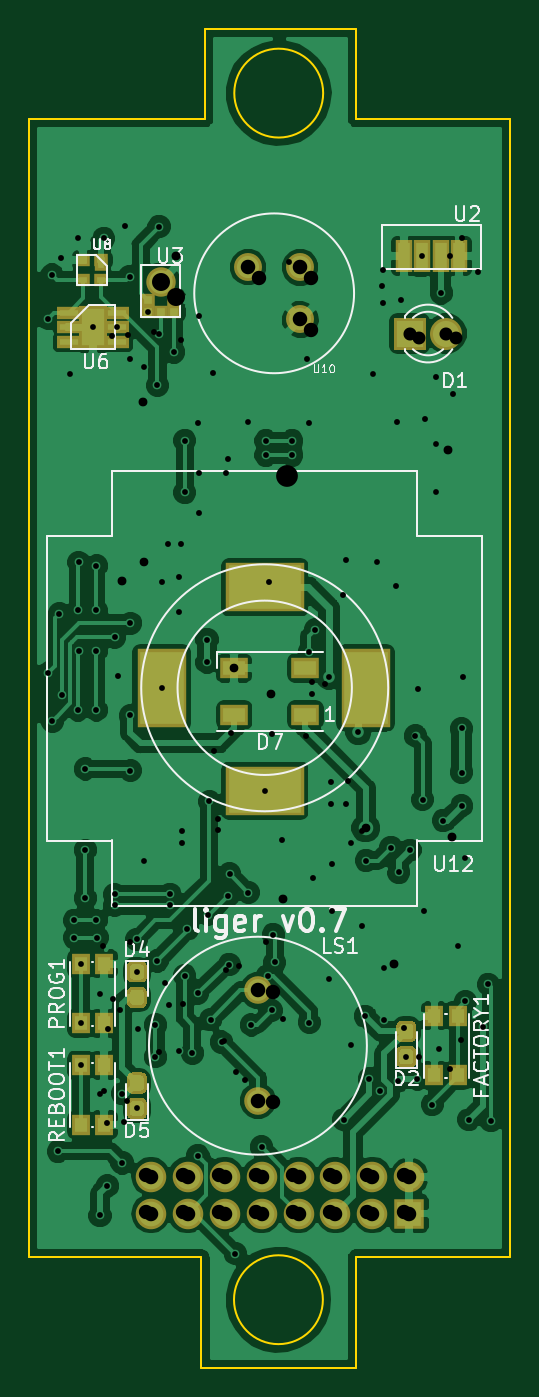
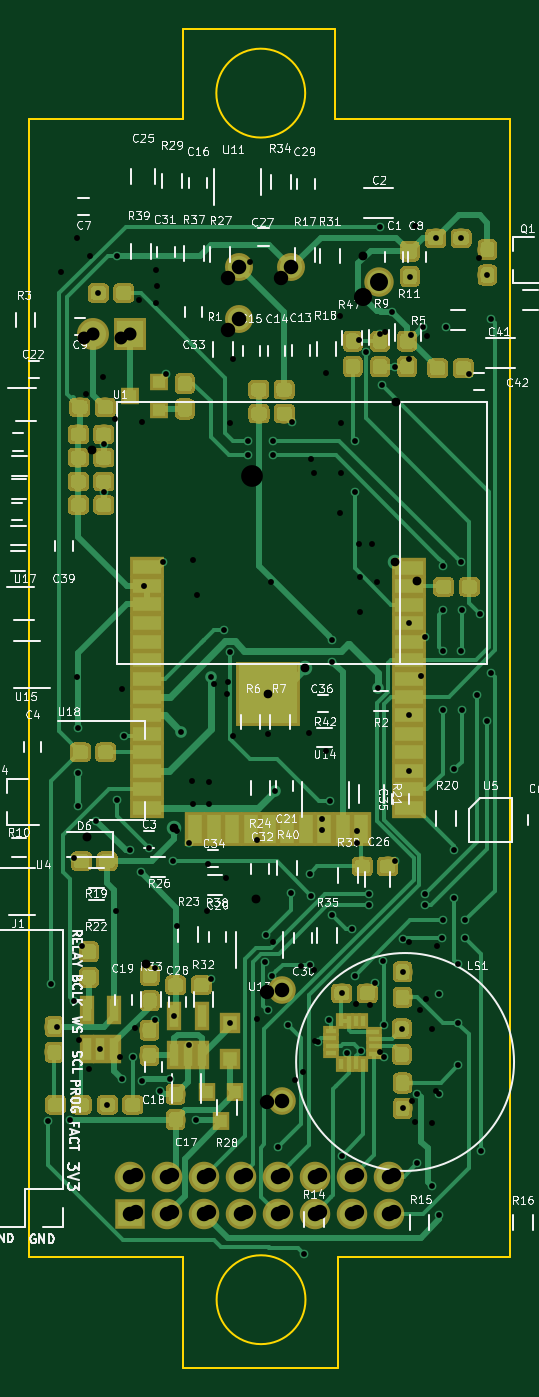
Circuit board: 10 layer files. Board 33.1 x 92.2 mm.
- bottom_copper: liger-B.Cu.gbr (158183 bytes)
- bottom_mask: liger-B.Mask.gbr (121671 bytes)
- bottom_silk: liger-B.SilkS.gbr (109648 bytes)
- outline: liger-Edge.Cuts.gbr (1412 bytes)
- top_copper: liger-F.Cu.gbr (143071 bytes)
- top_mask: liger-F.Mask.gbr (14474 bytes)
- top_silk: liger-F.SilkS.gbr (20973 bytes)
- drill: liger-NPTH.drl (174 bytes)
- drill: liger-PTH.drl (2455 bytes)
- drill: liger.drl (2090 bytes)

=== bottom_copper: liger-B.Cu.gbr (158183 bytes, source omitted) ===
=== bottom_mask: liger-B.Mask.gbr (121671 bytes, source omitted) ===
=== bottom_silk: liger-B.SilkS.gbr (109648 bytes, source omitted) ===
=== outline: liger-Edge.Cuts.gbr ===
G04 #@! TF.GenerationSoftware,KiCad,Pcbnew,6.0.0-rc1-unknown-7a10feb~66~ubuntu18.04.1*
G04 #@! TF.CreationDate,2018-08-22T16:18:46-05:00*
G04 #@! TF.ProjectId,liger,6C696765722E6B696361645F70636200,rev?*
G04 #@! TF.SameCoordinates,Original*
G04 #@! TF.FileFunction,Profile,NP*
%FSLAX46Y46*%
G04 Gerber Fmt 4.6, Leading zero omitted, Abs format (unit mm)*
G04 Created by KiCad (PCBNEW 6.0.0-rc1-unknown-7a10feb~66~ubuntu18.04.1) date Wed Aug 22 16:18:46 2018*
%MOMM*%
%LPD*%
G01*
G04 APERTURE LIST*
%ADD10C,0.150000*%
G04 APERTURE END LIST*
D10*
X130500000Y-49225000D02*
X130500000Y-127600000D01*
X150723028Y-130513302D02*
G75*
G03X150723028Y-130513302I-3058565J0D01*
G01*
X153018028Y-43775302D02*
X153018028Y-43013302D01*
X142604028Y-43775302D02*
X142604028Y-43013302D01*
X142350028Y-127595302D02*
X142350028Y-135215302D01*
X142350028Y-135215302D02*
X153018028Y-135215302D01*
X163625000Y-127600000D02*
X163625000Y-49250000D01*
X153018028Y-135215302D02*
X153018028Y-127595302D01*
X142604028Y-43775302D02*
X142604028Y-49236302D01*
X153018028Y-43013302D02*
X142604028Y-43013302D01*
X153018028Y-49236302D02*
X153018028Y-43775302D01*
X163625000Y-49250000D02*
X153018028Y-49236302D01*
X153018028Y-127595302D02*
X163625000Y-127600000D01*
X130500000Y-127600000D02*
X142350028Y-127595302D01*
X130500000Y-49225000D02*
X142604028Y-49236302D01*
X150742593Y-47458302D02*
G75*
G03X150742593Y-47458302I-3058565J0D01*
G01*
M02*

=== top_copper: liger-F.Cu.gbr (143071 bytes, source omitted) ===
=== top_mask: liger-F.Mask.gbr (14474 bytes, source omitted) ===
=== top_silk: liger-F.SilkS.gbr (20973 bytes, source omitted) ===
=== drill: liger-NPTH.drl ===
M48
;DRILL file {KiCad 6.0.0-rc1-unknown-7a10feb~66~ubuntu18.04.1} date Wed Aug 22 16:18:49 2018
;FORMAT={-:-/ absolute / inch / decimal}
FMAT,2
INCH,TZ
%
G90
G05
M72
T0
M30

=== drill: liger-PTH.drl ===
M48
;DRILL file {KiCad 6.0.0-rc1-unknown-7a10feb~66~ubuntu18.04.1} date Wed Aug 22 16:18:49 2018
;FORMAT={-:-/ absolute / inch / decimal}
FMAT,2
INCH,TZ
T1C0.0157
T2C0.0236
T3C0.0354
T4C0.0394
T5C0.0488
%
G90
G05
M72
T1
X5.19Y-2.48
X5.19Y-3.44
X5.2Y-2.3614
X5.2008Y-3.57
X5.2165Y-4.7362
X5.22Y-3.28
X5.2274Y-3.4999
X5.25Y-2.63
X5.2598Y-4.1575
X5.26Y-4.11
X5.27Y-3.27
X5.27Y-3.54
X5.2716Y-2.262
X5.272Y-3.14
X5.2726Y-3.3809
X5.2785Y-4.2283
X5.2785Y-4.3897
X5.2785Y-4.5033
X5.29Y-3.7
X5.29Y-3.92
X5.29Y-4.05
X5.311Y-2.503
X5.32Y-3.15
X5.32Y-3.27
X5.32Y-3.38
X5.32Y-3.54
X5.32Y-4.11
X5.3228Y-4.1575
X5.33Y-4.31
X5.33Y-4.58
X5.33Y-4.91
X5.3404Y-2.262
X5.35Y-4.83
X5.37Y-4.04
X5.37Y-4.07
X5.3701Y-3.3425
X5.376Y-2.503
X5.3898Y-4.7677
X5.39Y-4.58
X5.4102Y-2.3656
X5.412Y-3.5551
X5.4126Y-3.3048
X5.4126Y-3.7048
X5.4291Y-4.1614
X5.43Y-4.25
X5.43Y-4.62
X5.432Y-4.4046
X5.45Y-2.61
X5.45Y-3.95
X5.4597Y-2.4605
X5.4803Y-4.3937
X5.4803Y-4.4803
X5.4843Y-4.2205
X5.4857Y-2.6605
X5.49Y-2.23
X5.49Y-2.52
X5.4969Y-3.48
X5.5049Y-4.28
X5.52Y-4.04
X5.52Y-4.07
X5.53Y-2.57
X5.5428Y-4.4653
X5.56Y-2.81
X5.56Y-2.95
X5.56Y-4.26
X5.5669Y-4.1339
X5.58Y-4.47
X5.5949Y-4.308
X5.5955Y-4.7488
X5.62Y-3.35
X5.62Y-3.41
X5.622Y-4.0945
X5.626Y-3.7874
X5.63Y-4.38
X5.66Y-4.44
X5.6772Y-4.0433
X5.68Y-4.23
X5.6811Y-3.9843
X5.697Y-5.014
X5.73Y-2.76
X5.7323Y-4.0354
X5.7402Y-4.3937
X5.7677Y-4.7244
X5.7764Y-3.7595
X5.78Y-2.81
X5.78Y-2.85
X5.7844Y-4.26
X5.7953Y-4.3543
X5.7992Y-4.1496
X5.8031Y-4.2244
X5.85Y-2.81
X5.85Y-2.85
X5.897Y-4.3878
X5.8976Y-3.3819
X5.9134Y-3.3228
X5.95Y-3.45
X5.95Y-4.27
X5.99Y-4.65
X6.01Y-3.9
X6.01Y-4.4476
X6.03Y-3.6
X6.0486Y-4.3699
X6.0512Y-3.9488
X6.06Y-4.54
X6.07Y-2.63
X6.08Y-3.14
X6.0876Y-4.5715
X6.1Y-4.24
X6.1Y-4.38
X6.1181Y-3.9134
X6.1375Y-4.5458
X6.14Y-3.98
X6.16Y-4.48
X6.17Y-3.92
X6.185Y-3.6102
X6.19Y-4.54
X6.203Y-2.31
X6.2047Y-3.7835
X6.23Y-4.61
X6.24Y-2.82
X6.24Y-2.95
X6.249Y-4.459
X6.2544Y-2.41
X6.26Y-3.84
X6.3Y-4.18
X6.31Y-3.59
X6.31Y-3.71
X6.31Y-3.8
X6.32Y-3.94
X6.32Y-4.33
X6.33Y-4.65
X6.3671Y-4.3986
X6.3819Y-4.2835
X6.3898Y-4.6535
T2
X5.45Y-3.14
X5.6935Y-3.427
X5.7942Y-3.496
X6.05Y-3.86
T3
X6.169Y-2.52
X6.269Y-2.52
T4
X5.468Y-4.805
X5.468Y-4.905
X5.568Y-4.805
X5.568Y-4.905
X5.668Y-4.805
X5.668Y-4.905
X5.768Y-4.805
X5.768Y-4.905
X5.868Y-4.805
X5.868Y-4.905
X5.968Y-4.805
X5.968Y-4.905
X6.068Y-4.805
X6.068Y-4.905
X6.168Y-4.805
X6.168Y-4.905
X5.7311Y-2.3401
X5.8725Y-2.3405
X5.8729Y-2.4819
X5.758Y-4.3003
X5.758Y-4.5995
T5
X5.4951Y-2.379
T0
M30

=== drill: liger.drl ===
M48
;DRILL file {KiCad 4.0.7-e2-6376~58~ubuntu17.04.1} date Fri Nov 24 10:03:57 2017
;FORMAT={-:-/ absolute / inch / decimal}
FMAT,2
INCH,TZ
T1C0.016
T2C0.024
T3C0.035
T4C0.039
T5C0.049
T6C0.059
%
G90
G05
M72
T1
X5.2234Y-2.3159
X5.3376Y-4.1801
X5.3406Y-4.5728
X5.3494Y-4.6594
X5.3514Y-4.4035
X5.3632Y-2.5256
X5.3652Y-4.3238
X5.3799Y-3.4488
X5.3839Y-4.3533
X5.3957Y-4.6565
X5.3967Y-2.2283
X5.4035Y-4.6004
X5.4065Y-2.5236
X5.4114Y-4.1693
X5.4124Y-2.5896
X5.4774Y-2.5157
X5.4902Y-4.4675
X5.499Y-3.1939
X5.5138Y-3.0906
X5.5177Y-4.3406
X5.5443Y-3.2746
X5.5452Y-3.1798
X5.5482Y-2.5384
X5.5482Y-3.0896
X5.5531Y-3.8691
X5.5531Y-3.8996
X5.5561Y-4.3376
X5.5965Y-2.7618
X5.5974Y-2.8967
X5.5984Y-2.4734
X5.5984Y-3.0059
X5.6368Y-2.628
X5.6378Y-3.6526
X5.6486Y-3.8357
X5.6486Y-3.8659
X5.6673Y-4.437
X5.6711Y-2.8975
X5.6713Y-4.2461
X5.6778Y-2.8589
X5.6841Y-3.6014
X5.6998Y-4.5206
X5.7057Y-4.2333
X5.7224Y-4.5433
X5.7805Y-4.1693
X5.7874Y-3.1929
X5.7957Y-3.6063
X5.8238Y-3.8937
X5.8248Y-4.3789
X5.8425Y-2.3268
X5.8888Y-3.6112
X5.8898Y-2.5896
X5.8967Y-2.7628
X5.9035Y-3.4656
X5.9045Y-3.498
X5.9085Y-3.9951
X5.94Y-3.4685
X5.9547Y-3.7343
X5.9557Y-3.7953
X5.9577Y-3.9577
X5.9596Y-4.0837
X5.9882Y-3.2274
X5.997Y-3.1348
X5.997Y-3.7963
X6.001Y-3.7313
X6.0404Y-3.8691
X6.0413Y-4.126
X6.0955Y-2.3907
X6.0972Y-2.3466
X6.0974Y-2.438
X6.1309Y-3.2037
X6.1358Y-2.7589
X6.1447Y-2.4304
X6.1545Y-4.4026
X6.1909Y-3.4833
X6.1949Y-4.4813
X6.2077Y-4.0837
X6.2106Y-2.752
X6.2411Y-2.6378
X6.2776Y-2.3091
X6.2785Y-4.5128
X6.2874Y-2.6831
X6.3081Y-4.4341
X6.311Y-2.2618
X6.313Y-3.4498
X6.3553Y-2.3543
T2
X5.3898Y-3.1909
X5.4478Y-2.7067
X5.5364Y-2.311
X5.8268Y-4.0522
X6.126Y-4.2274
X6.2726Y-2.8366
X6.2844Y-3.8848
T3
X6.1943Y-2.5325
X6.2943Y-2.5325
T4
X5.4537Y-4.8012
X5.4537Y-4.9012
X5.5537Y-4.8012
X5.5537Y-4.9012
X5.6537Y-4.8012
X5.6537Y-4.9012
X5.7537Y-4.8012
X5.7537Y-4.9012
X5.7608Y-2.3691
X5.7982Y-4.3031
X5.7982Y-4.6024
X5.8537Y-4.8012
X5.8537Y-4.9012
X5.9022Y-2.3695
X5.9026Y-2.5108
X5.9537Y-4.8012
X5.9537Y-4.9012
X6.0537Y-4.8012
X6.0537Y-4.9012
X6.1537Y-4.8012
X6.1537Y-4.9012
T5
X5.5364Y-2.4203
T6
X5.8376Y-2.9055
T0
M30
